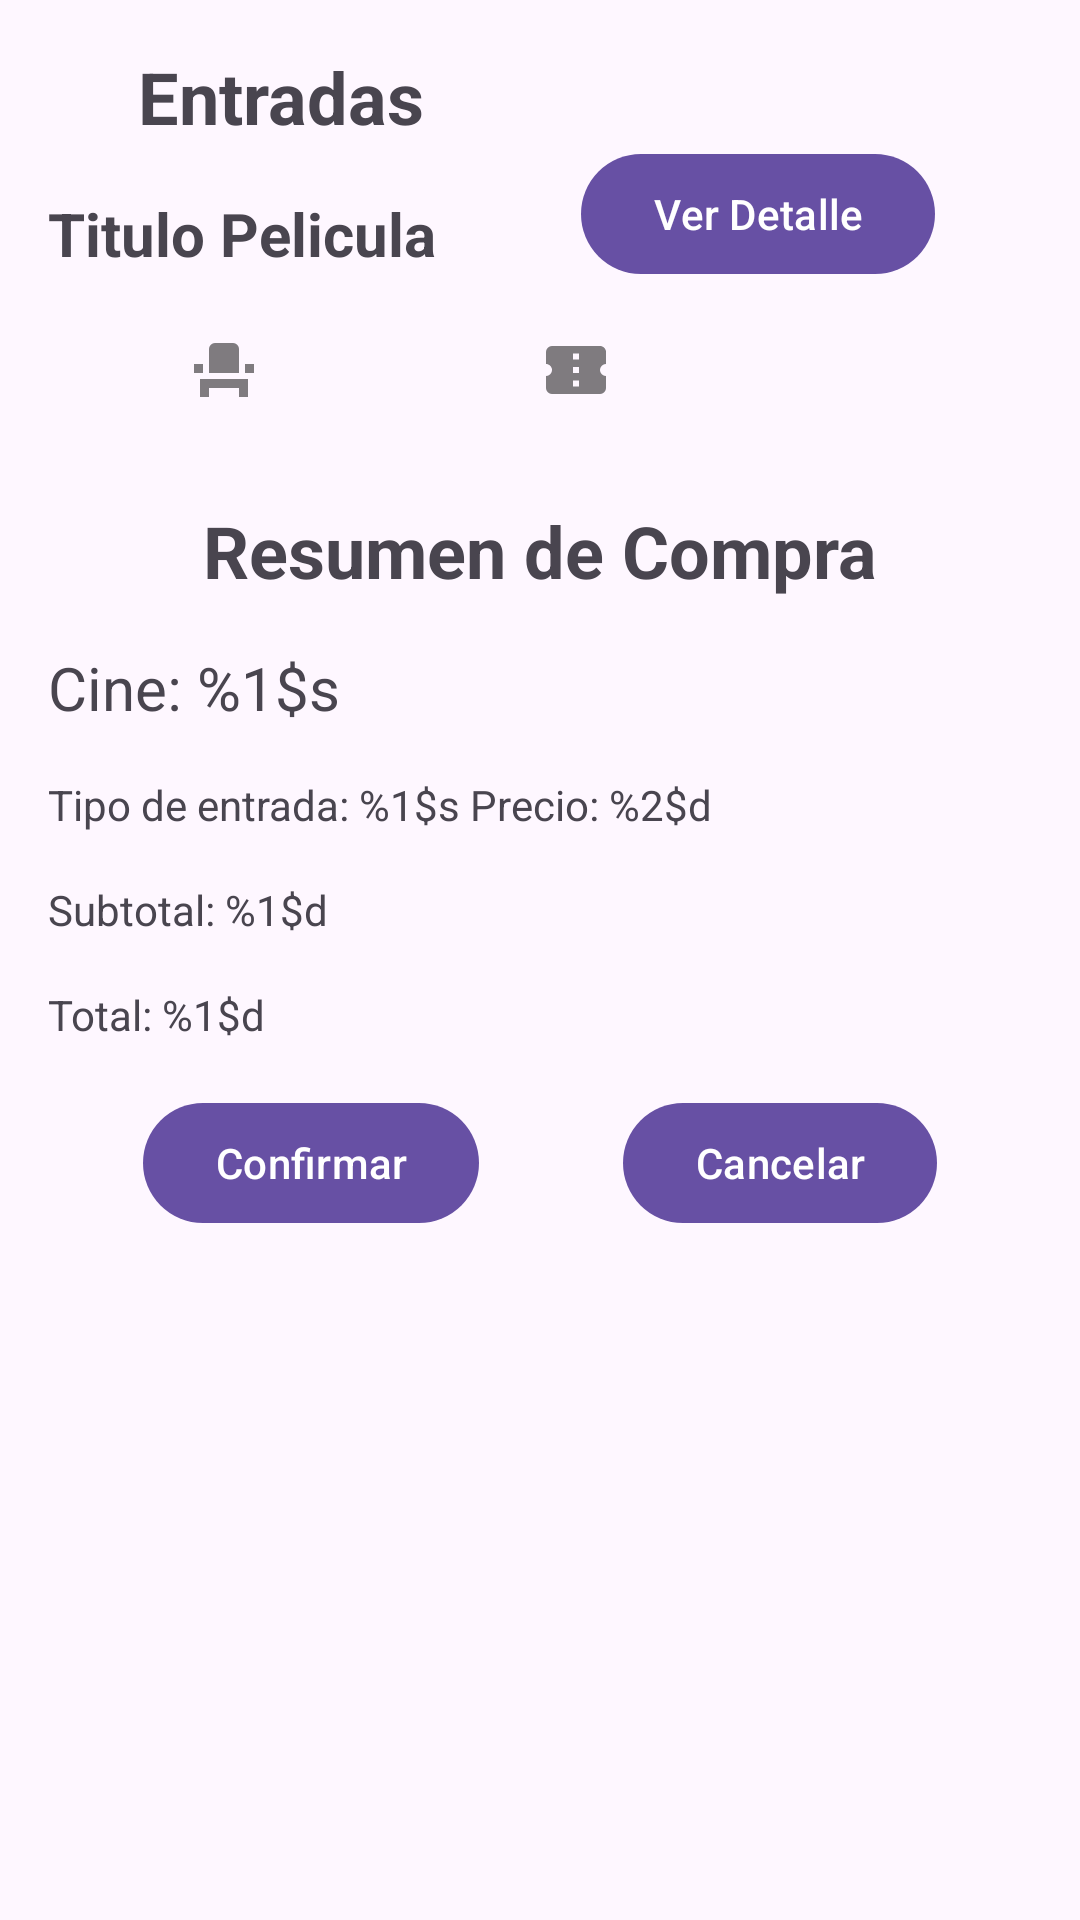

Produce the Android XML layout that renders to this screen, including the resource entries it uses.
<!-- AndroidManifest.xml: application theme Theme.Cineplus -->
<!-- res/layout/fragment_pelicula_confirmar_compra.xml -->
<?xml version="1.0" encoding="utf-8"?>
<androidx.constraintlayout.widget.ConstraintLayout xmlns:android="http://schemas.android.com/apk/res/android"
    xmlns:app="http://schemas.android.com/apk/res-auto"
    xmlns:tools="http://schemas.android.com/tools"
    android:layout_width="match_parent"
    android:layout_height="match_parent"
    tools:context=".pelicula_confirmar_compra">

    <com.google.android.material.textview.MaterialTextView
        android:id="@+id/txt_titulo_pelicula_entradas"
        app:layout_constraintStart_toEndOf="@id/btn_volver"
        android:layout_width="wrap_content"
        android:layout_height="wrap_content"
        app:layout_constraintTop_toTopOf="parent"
        android:layout_marginTop="@dimen/scale_16"
        android:text="@string/txt_titulo_pelicula_entradas"
        android:textSize="@dimen/text_title_header"
        android:textStyle="bold"
        />

    <ImageButton
        android:id="@+id/btn_volver"
        android:layout_width="wrap_content"
        android:layout_height="wrap_content"
        android:contentDescription="@string/descripcion_btn_volver"
        android:padding="15dp"
        android:layout_marginStart="@dimen/scale_16"
        android:layout_marginTop="@dimen/scale_16"
        android:src="@drawable/arrow_left"
        android:text=""
        app:layout_constraintBottom_toBottomOf="@+id/txt_titulo_pelicula_entradas"
        app:layout_constraintStart_toStartOf="parent"
        app:layout_constraintTop_toTopOf="parent"
        android:background="@android:color/transparent"/>

    <com.google.android.material.textview.MaterialTextView
        android:id="@+id/txt_titulo_pelicula_butacas"
        android:layout_width="wrap_content"
        android:layout_height="wrap_content"
        android:text="@string/titulo_pelicula_placeholder"
        app:layout_constraintTop_toBottomOf="@id/txt_titulo_pelicula_entradas"
        app:layout_constraintStart_toStartOf="parent"
        android:layout_margin="@dimen/scale_16"
        android:textSize="@dimen/text_subtitle"
        android:textStyle="bold"/>

    <com.google.android.material.button.MaterialButton
        android:id="@+id/btn_ver_detalle"
        android:layout_width="wrap_content"
        android:layout_height="wrap_content"
        android:text="@string/txt_ver_detalle"
        app:layout_constraintEnd_toEndOf="parent"
        app:layout_constraintStart_toEndOf="@+id/txt_titulo_pelicula_butacas"
        app:layout_constraintTop_toBottomOf="@+id/btn_volver" />

    <LinearLayout
        android:id="@+id/linearLayout"
        android:layout_width="0dp"
        android:layout_height="wrap_content"
        android:orientation="horizontal"
        app:layout_constraintEnd_toEndOf="parent"
        app:layout_constraintStart_toStartOf="parent"
        app:layout_constraintTop_toBottomOf="@+id/btn_ver_detalle"
        app:layout_constraintBottom_toTopOf="@id/txt_resumen_pelicula_compra"
        android:padding="@dimen/scale_16">

        <ImageView
            android:id="@+id/imageView"
            android:layout_width="wrap_content"
            android:layout_height="wrap_content"
            android:layout_weight="1"
            android:alpha="0.5"
            android:src="@drawable/seat" />

        <ImageView
            android:id="@+id/imageView2"
            android:layout_width="wrap_content"
            android:layout_height="wrap_content"
            android:layout_weight="1"
            android:src="@drawable/ticket_confirmation"
            android:alpha="0.5"/>

        <ImageView
            android:id="@+id/imageView3"
            android:layout_width="wrap_content"
            android:layout_height="wrap_content"
            android:layout_weight="1"
            android:src="@drawable/wallet"
            android:alpha="1"/>
    </LinearLayout>

    <com.google.android.material.textview.MaterialTextView
        android:id="@+id/txt_resumen_pelicula_compra"
        android:layout_width="wrap_content"
        app:layout_constraintTop_toBottomOf="@id/linearLayout"
        app:layout_constraintStart_toStartOf="parent"
        app:layout_constraintEnd_toEndOf="parent"
        android:layout_margin="@dimen/scale_16"
        android:layout_height="wrap_content"
        android:textSize="@dimen/text_title_header"
        android:textStyle="bold"
        android:text="@string/txt_resumen_pelicula_compra"
        tools:layout_editor_absoluteX="219dp"
        tools:layout_editor_absoluteY="336dp" />

    <com.google.android.material.textview.MaterialTextView
        android:id="@+id/txt_subtitulo_pelicula_confirmar"
        android:layout_width="wrap_content"
        android:layout_height="wrap_content"
        android:text="@string/txt_subtitulo_pelicula_confirmar"
        android:textSize="@dimen/text_subtitle"
        tools:layout_editor_absoluteX="174dp"
        tools:layout_editor_absoluteY="277dp"
        app:layout_constraintTop_toBottomOf="@id/txt_resumen_pelicula_compra"
        app:layout_constraintStart_toStartOf="parent"
        android:layout_margin="@dimen/scale_16"/>

    <com.google.android.material.textview.MaterialTextView
        android:id="@+id/txt_pelicula_resumen_tipo_entrada"
        android:layout_width="wrap_content"
        android:layout_height="wrap_content"
        android:text="@string/txt_pelicula_resumen_tipo_entrada"
        tools:layout_editor_absoluteX="176dp"
        tools:layout_editor_absoluteY="332dp"
        app:layout_constraintTop_toBottomOf="@id/txt_subtitulo_pelicula_confirmar"
        app:layout_constraintStart_toStartOf="parent"
        android:layout_margin="@dimen/scale_16"/>

    <com.google.android.material.textview.MaterialTextView
        android:id="@+id/txt_pelicula_resumen_subtotal"
        android:layout_width="wrap_content"
        android:layout_height="wrap_content"
        android:text="@string/txt_pelicula_resumen_subtotal"
        tools:layout_editor_absoluteX="171dp"
        tools:layout_editor_absoluteY="388dp"
        app:layout_constraintTop_toBottomOf="@id/txt_pelicula_resumen_tipo_entrada"
        app:layout_constraintStart_toStartOf="parent"
        android:layout_margin="@dimen/scale_16"/>

    <com.google.android.material.textview.MaterialTextView
        android:id="@+id/txt_pelicula_resumen_total"
        android:layout_width="wrap_content"
        android:layout_height="wrap_content"
        android:text="@string/txt_pelicula_resumen_total"
        tools:layout_editor_absoluteX="174dp"
        tools:layout_editor_absoluteY="438dp"
        app:layout_constraintTop_toBottomOf="@id/txt_pelicula_resumen_subtotal"
        app:layout_constraintStart_toStartOf="parent"
        android:layout_margin="@dimen/scale_16"/>

    <com.google.android.material.button.MaterialButton
        android:id="@+id/btn_confirmar"
        android:layout_width="wrap_content"
        android:layout_height="wrap_content"
        android:text="@string/btn_confirmar_compra_pelicula"
        tools:layout_editor_absoluteX="114dp"
        tools:layout_editor_absoluteY="413dp"
        app:layout_constraintTop_toBottomOf="@id/txt_pelicula_resumen_total"
        app:layout_constraintStart_toStartOf="parent"
        app:layout_constraintEnd_toStartOf="@id/btn_cancelar"
        android:layout_marginTop="@dimen/scale_16"
        />

    <com.google.android.material.button.MaterialButton
        android:id="@+id/btn_cancelar"
        android:layout_width="wrap_content"
        android:layout_height="wrap_content"
        android:text="@string/btn_cancelar_compra_pelicula"
        tools:layout_editor_absoluteX="262dp"
        tools:layout_editor_absoluteY="413dp"
        app:layout_constraintTop_toBottomOf="@id/txt_pelicula_resumen_total"
        app:layout_constraintEnd_toEndOf="parent"
        app:layout_constraintStart_toEndOf="@id/btn_confirmar"
        android:layout_marginTop="@dimen/scale_16"
        />


</androidx.constraintlayout.widget.ConstraintLayout>
<!-- resources referenced by this layout -->
<resources>
  <dimen name="scale_16">16dp</dimen>
  <dimen name="text_subtitle">20sp</dimen>
  <dimen name="text_title_header">24sp</dimen>
  <!-- drawable seat (drawable) -->
  <vector xmlns:android="http://schemas.android.com/apk/res/android"
      android:width="24dp"
      android:height="24dp"
      android:viewportWidth="24"
      android:viewportHeight="24">
    <path
        android:fillColor="#FF000000"
        android:pathData="M4,18V21H7V18H17V21H20V15H4V18M19,10H22V13H19V10M2,10H5V13H2V10M17,13H7V5A2,2 0,0 1,9 3H15A2,2 0,0 1,17 5V13Z"/>
  </vector>
  <!-- drawable ticket_confirmation (drawable) -->
  <vector xmlns:android="http://schemas.android.com/apk/res/android"
      android:width="24dp"
      android:height="24dp"
      android:viewportWidth="24"
      android:viewportHeight="24">
    <path
        android:fillColor="#FF000000"
        android:pathData="M13,8.5H11V6.5H13V8.5M13,13H11V11H13V13M13,17.5H11V15.5H13V17.5M22,10V6C22,4.89 21.1,4 20,4H4A2,2 0,0 0,2 6V10C3.11,10 4,10.9 4,12A2,2 0,0 1,2 14V18A2,2 0,0 0,4 20H20A2,2 0,0 0,22 18V14A2,2 0,0 1,20 12A2,2 0,0 1,22 10Z"/>
  </vector>
  <string name="btn_cancelar_compra_pelicula">Cancelar</string>
  <string name="btn_confirmar_compra_pelicula">Confirmar</string>
  <string name="descripcion_btn_volver">Volver</string>
  <string name="titulo_pelicula_placeholder">Titulo Pelicula</string>
  <string name="txt_pelicula_resumen_subtotal">Subtotal:  %1$d</string>
  <string name="txt_pelicula_resumen_tipo_entrada">Tipo de entrada: %1$s  Precio: %2$d</string>
  <string name="txt_pelicula_resumen_total">Total:    %1$d</string>
  <string name="txt_resumen_pelicula_compra">Resumen de Compra</string>
  <string name="txt_subtitulo_pelicula_confirmar">Cine: %1$s</string>
  <string name="txt_titulo_pelicula_entradas">Entradas</string>
  <string name="txt_ver_detalle">Ver Detalle</string>
  <style name="Theme.Cineplus" parent="Base.Theme.Cineplus" />
  <style name="Base.Theme.Cineplus" parent="Theme.Material3.DayNight.NoActionBar">
          
          
      </style>
</resources>
